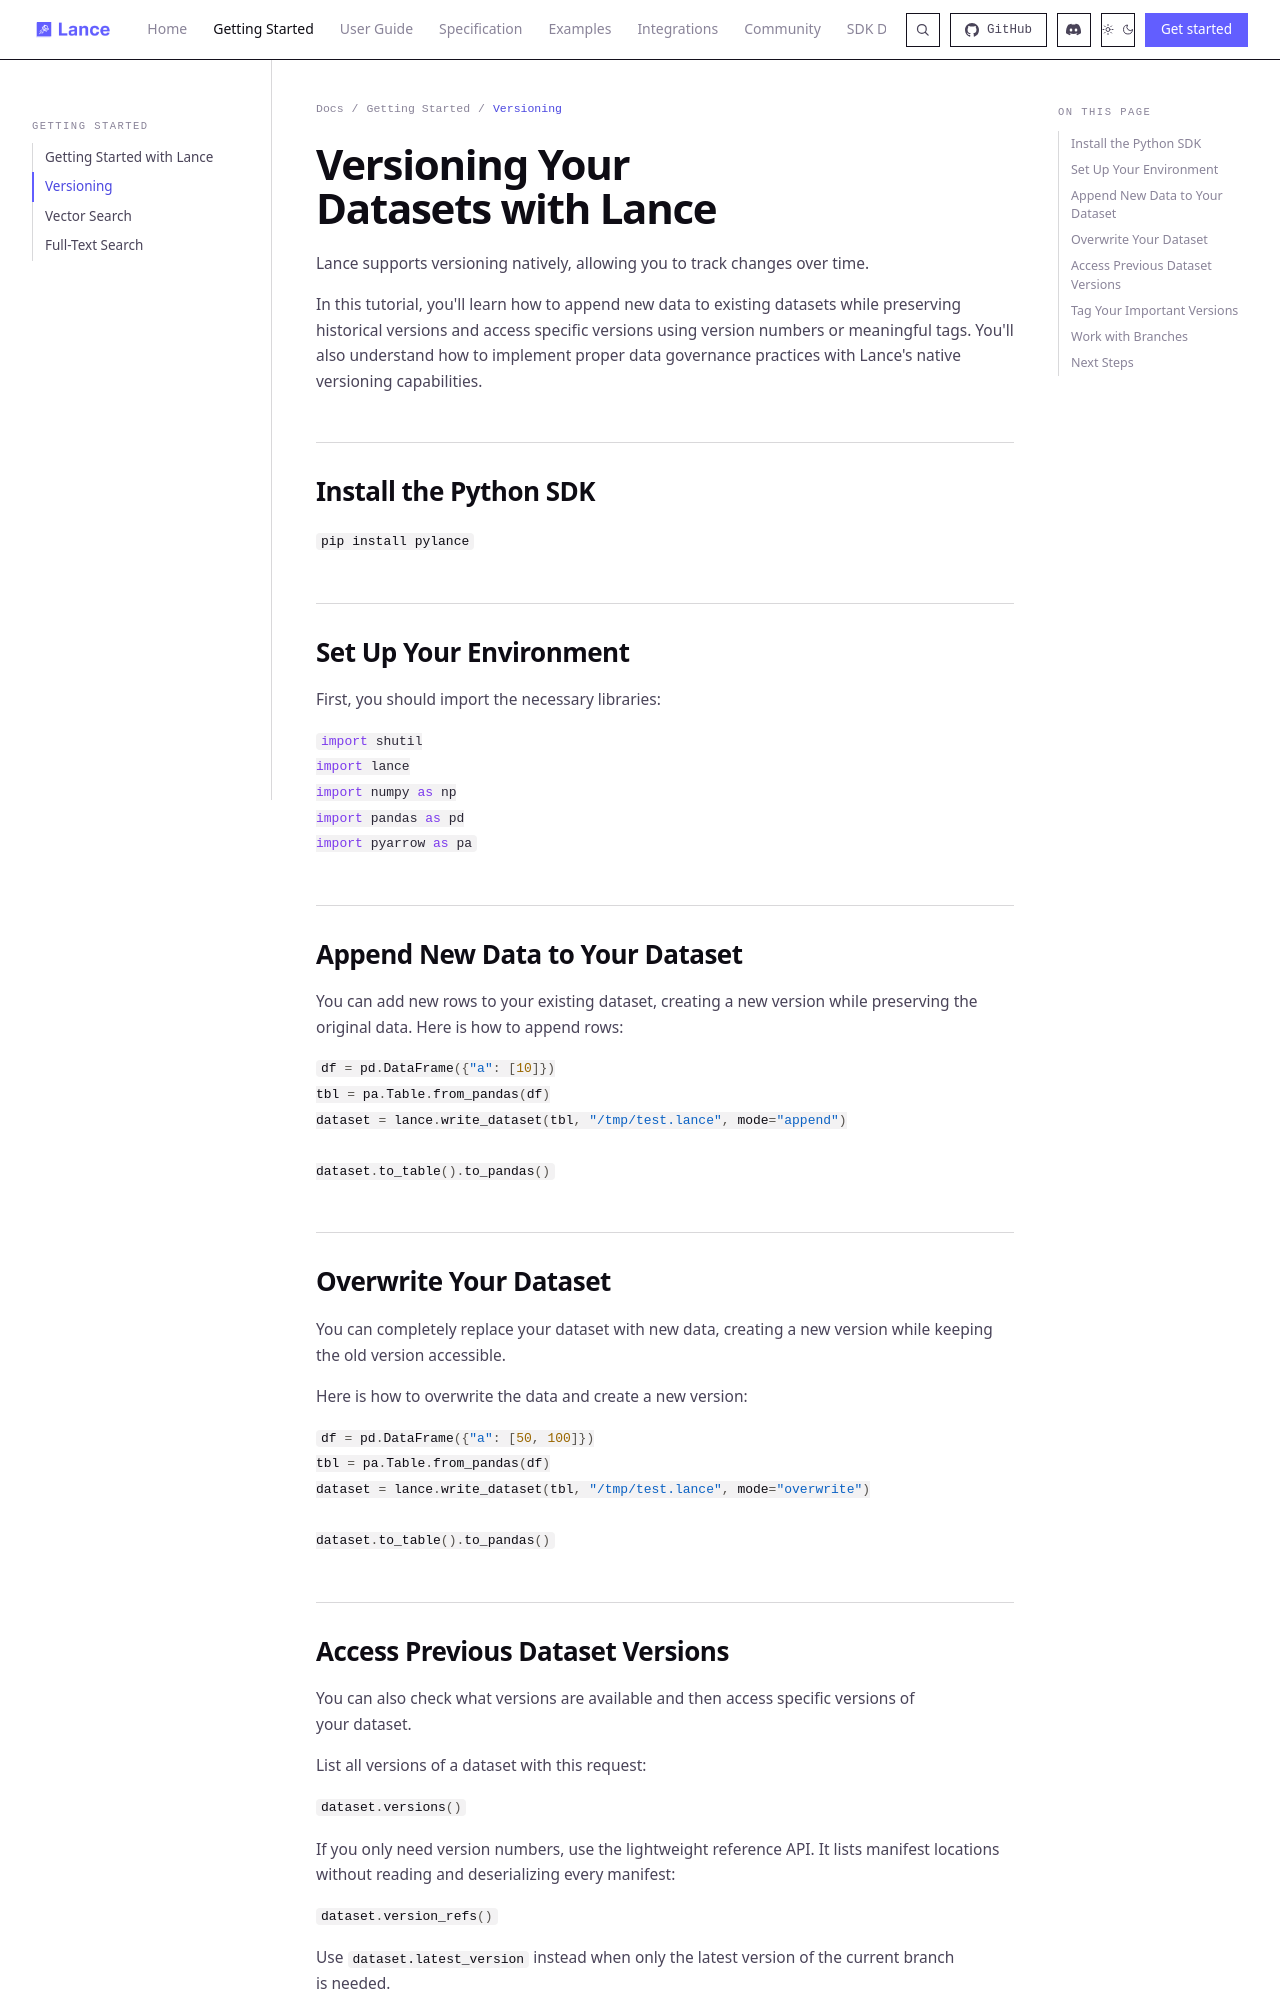

repository: niraj-mx07/lance · page: quickstart/versioning/index.html · generator: mkdocs

---
title: Versioning
description: Learn how to version your Lance datasets with append, overwrite, tags, and branches
---

# Versioning Your Datasets with Lance

Lance supports versioning natively, allowing you to track changes over time.

In this tutorial, you'll learn how to append new data to existing datasets while preserving historical versions and access specific versions using version numbers or meaningful tags. You'll also understand how to implement proper data governance practices with Lance's native versioning capabilities.

## Install the Python SDK

```bash
--8<-- "snippets/quickstart/pylance-install.sh"
```

## Set Up Your Environment

First, you should import the necessary libraries:

```python
--8<-- "snippets/quickstart/versioning_quickstart.py:imports"
```

## Create a Dataset

Start with a fresh dataset, which becomes version 1:

```python
--8<-- "snippets/quickstart/versioning_quickstart.py:create"
```

## Append New Data to Your Dataset

You can add new rows to your existing dataset, creating a new version while preserving the original data. Here is how to append rows:

```python
--8<-- "snippets/quickstart/versioning_quickstart.py:append"
```

```output
--8<-- "snippets/quickstart/outputs/versioning_quickstart.py.append.txt"
```

## Overwrite Your Dataset

You can completely replace your dataset with new data, creating a new version while keeping the old version accessible.

Here is how to overwrite the data and create a new version:

```python
--8<-- "snippets/quickstart/versioning_quickstart.py:overwrite"
```

```output
--8<-- "snippets/quickstart/outputs/versioning_quickstart.py.overwrite.txt"
```
